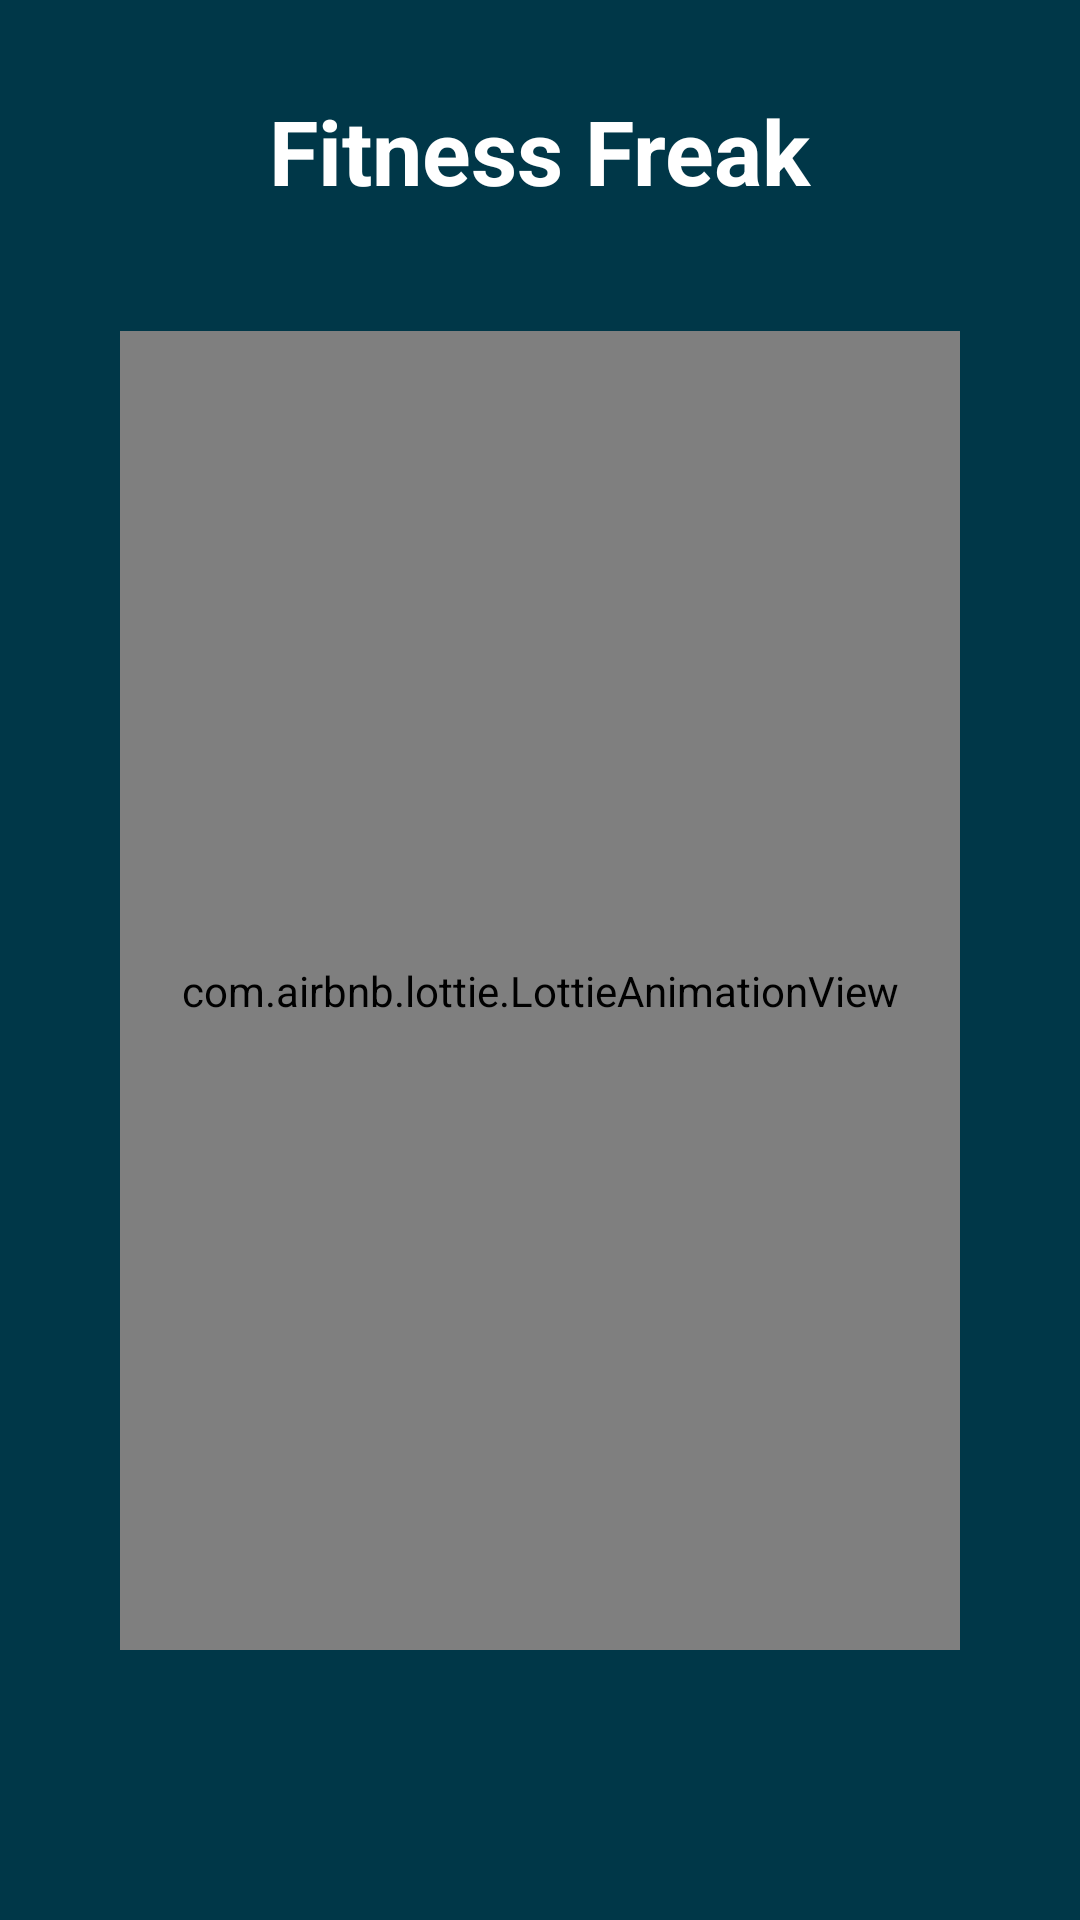

Android layout source for this screen:
<!-- AndroidManifest.xml: application theme Theme.GymApp -->
<!-- res/layout/activity_splash.xml -->
<?xml version="1.0" encoding="utf-8"?>
<androidx.constraintlayout.widget.ConstraintLayout xmlns:android="http://schemas.android.com/apk/res/android"
    xmlns:app="http://schemas.android.com/apk/res-auto"
    xmlns:tools="http://schemas.android.com/tools"
    android:layout_width="match_parent"
    android:layout_height="match_parent"
    android:background="@color/dark_blue_2"
    tools:context=".SplashActivity">

    <TextView
        android:id="@+id/textView2"
        android:layout_width="wrap_content"
        android:layout_height="wrap_content"
        android:text="@string/fitness_freak"
        android:textSize="30sp"
        android:textStyle="bold"
        android:textColor="@color/white"
        android:layout_marginTop="30dp"
        app:layout_constraintEnd_toEndOf="parent"
        app:layout_constraintStart_toStartOf="parent"
        app:layout_constraintTop_toTopOf="parent" />

    <com.airbnb.lottie.LottieAnimationView
        android:id="@+id/lottieAnimationView"
        android:layout_width="match_parent"
        android:layout_height="0dp"
        android:layout_margin="40dp"
        app:layout_constraintBottom_toTopOf="@id/imageView2"
        app:layout_constraintEnd_toEndOf="parent"
        app:layout_constraintStart_toStartOf="parent"
        app:layout_constraintTop_toBottomOf="@+id/textView2"
        app:lottie_autoPlay="true"
        app:lottie_loop="true"
        app:lottie_rawRes="@raw/lottie" />

    <ImageView
        android:id="@+id/imageView2"
        android:layout_width="150dp"
        android:layout_height="30dp"
        android:layout_marginBottom="20dp"
        android:src="@drawable/ad_logo"
        app:layout_constraintBottom_toBottomOf="parent"
        app:layout_constraintEnd_toEndOf="parent"
        app:layout_constraintStart_toStartOf="parent" />

</androidx.constraintlayout.widget.ConstraintLayout>
<!-- resources referenced by this layout -->
<resources>
  <color name="dark_blue_2">#003748</color>
  <color name="white">#FFFFFFFF</color>
  <string name="fitness_freak">Fitness Freak</string>
  <style name="Theme.GymApp" parent="Base.Theme.GymApp" />
  <style name="Base.Theme.GymApp" parent="Theme.Material3.DayNight.NoActionBar">
          
          
      <item name="colorPrimary">@color/dark_blue</item>
      <item name="colorPrimaryVariant">@color/dark_blue</item>
      <item name="android:statusBarColor">@color/dark_blue_2</item>
  
      </style>
  <color name="dark_blue">#0B647F</color>
</resources>
